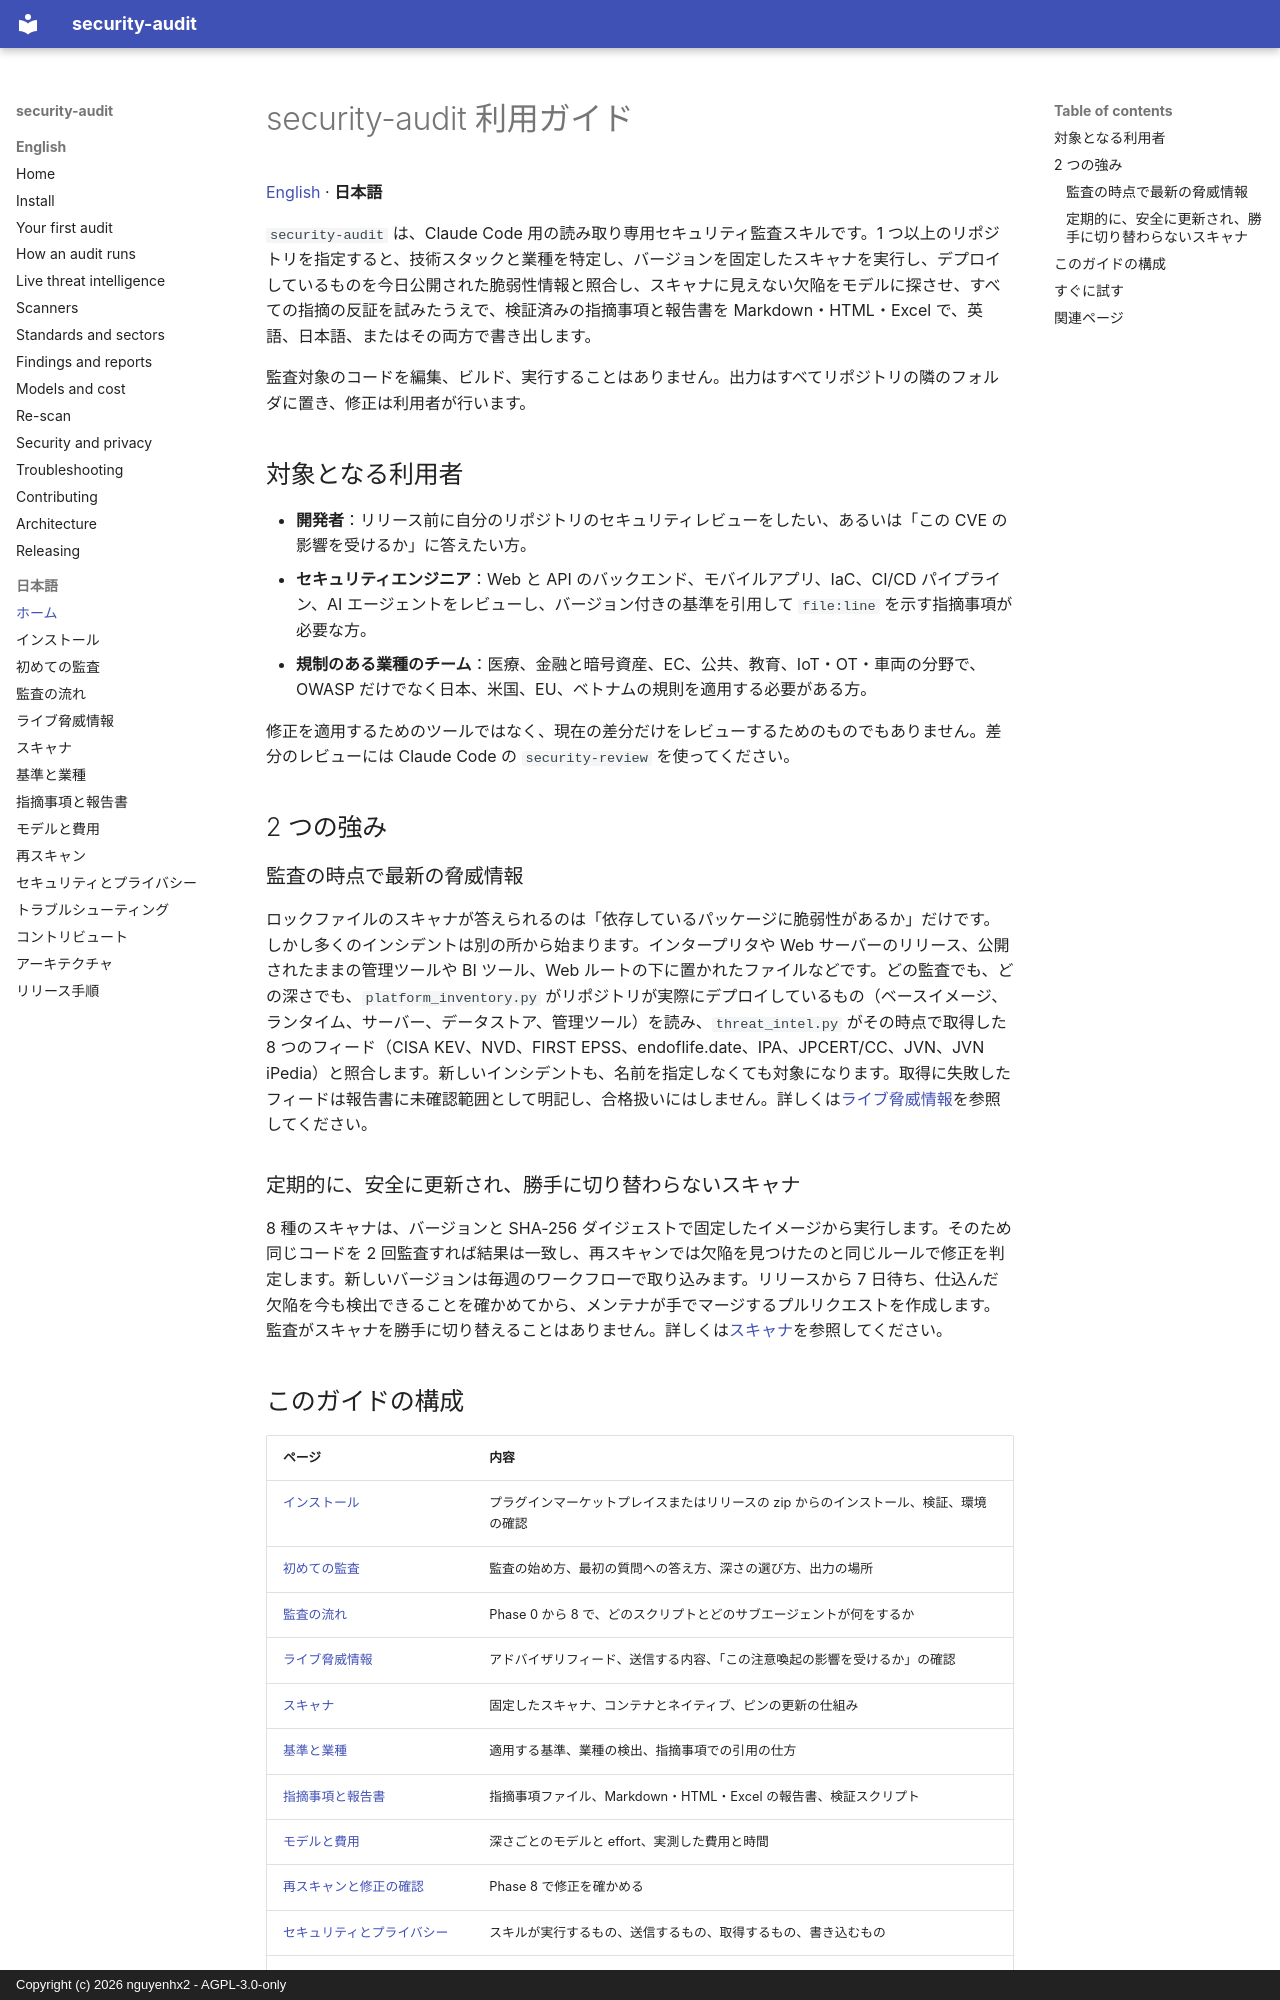

repository: nguyenhx2/agent-security-audit · page: guide/ja/index.html · generator: mkdocs · copyright: Copyright (c) 2026 nguyenhx2 - AGPL-3.0-only

# security-audit 利用ガイド

[English](../index.md) · **日本語**

`security-audit` は、Claude Code 用の読み取り専用セキュリティ監査スキルです。1 つ以上のリポジトリを指定すると、技術スタックと業種を特定し、バージョンを固定したスキャナを実行し、デプロイしているものを今日公開された脆弱性情報と照合し、スキャナに見えない欠陥をモデルに探させ、すべての指摘の反証を試みたうえで、検証済みの指摘事項と報告書を Markdown・HTML・Excel で、英語、日本語、またはその両方で書き出します。

監査対象のコードを編集、ビルド、実行することはありません。出力はすべてリポジトリの隣のフォルダに置き、修正は利用者が行います。

## 対象となる利用者

- **開発者**：リリース前に自分のリポジトリのセキュリティレビューをしたい、あるいは「この CVE の影響を受けるか」に答えたい方。
- **セキュリティエンジニア**：Web と API のバックエンド、モバイルアプリ、IaC、CI/CD パイプライン、AI エージェントをレビューし、バージョン付きの基準を引用して `file:line` を示す指摘事項が必要な方。
- **規制のある業種のチーム**：医療、金融と暗号資産、EC、公共、教育、IoT・OT・車両の分野で、OWASP だけでなく日本、米国、EU、ベトナムの規則を適用する必要がある方。

修正を適用するためのツールではなく、現在の差分だけをレビューするためのものでもありません。差分のレビューには Claude Code の `security-review` を使ってください。

## 2 つの強み

### 監査の時点で最新の脅威情報

ロックファイルのスキャナが答えられるのは「依存しているパッケージに脆弱性があるか」だけです。しかし多くのインシデントは別の所から始まります。インタープリタや Web サーバーのリリース、公開されたままの管理ツールや BI ツール、Web ルートの下に置かれたファイルなどです。どの監査でも、どの深さでも、`platform_inventory.py` がリポジトリが実際にデプロイしているもの（ベースイメージ、ランタイム、サーバー、データストア、管理ツール）を読み、`threat_intel.py` がその時点で取得した <!--n:feeds-->8<!--/n--> つのフィード（CISA KEV、NVD、FIRST EPSS、endoflife.date、IPA、JPCERT/CC、JVN、JVN iPedia）と照合します。新しいインシデントも、名前を指定しなくても対象になります。取得に失敗したフィードは報告書に未確認範囲として明記し、合格扱いにはしません。詳しくは[ライブ脅威情報](threat-intelligence.md)を参照してください。

### 定期的に、安全に更新され、勝手に切り替わらないスキャナ

<!--n:scanners-->8<!--/n--> 種のスキャナは、バージョンと SHA-256 ダイジェストで固定したイメージから実行します。そのため同じコードを 2 回監査すれば結果は一致し、再スキャンでは欠陥を見つけたのと同じルールで修正を判定します。新しいバージョンは毎週のワークフローで取り込みます。リリースから 7 日待ち、仕込んだ欠陥を今も検出できることを確かめてから、メンテナが手でマージするプルリクエストを作成します。監査がスキャナを勝手に切り替えることはありません。詳しくは[スキャナ](scanners.md)を参照してください。
